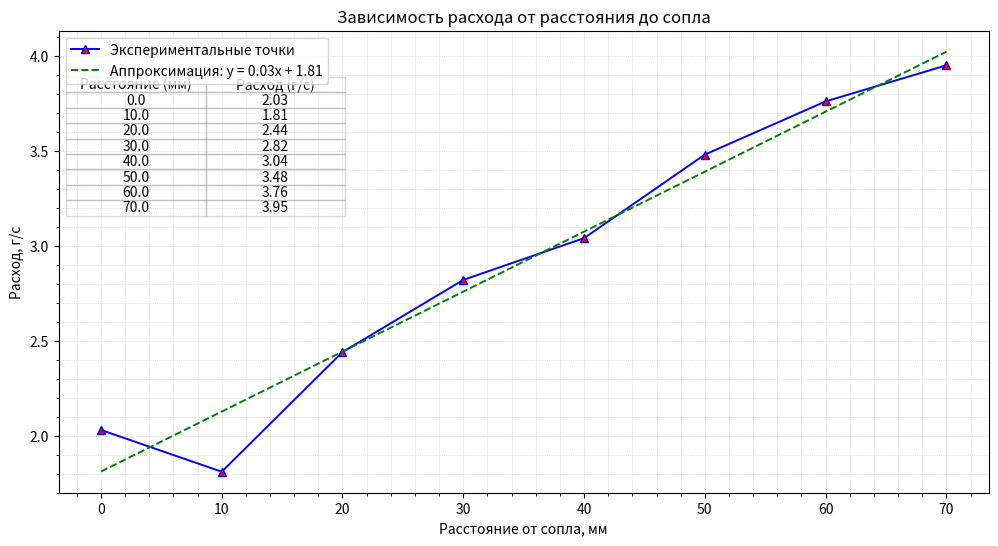

Source code (Python):
import matplotlib.pyplot as plt
import numpy as np

# Данные
расстояние = np.array([0, 10, 20, 30, 40, 50, 60, 70])
расход = np.array([2.03, 1.81, 2.44, 2.82, 3.04, 3.48, 3.76, 3.95])

# Аппроксимация методом наименьших квадратов
coefficients = np.polyfit(расстояние, расход, 1)  # Степень полинома 1 для прямой
approximation = np.polyval(coefficients, расстояние)  # Вычисление значений по аппроксимации

# Создание графика
fig, ax = plt.subplots(figsize=(12, 6))

# Исходные данные
ax.plot(расстояние, расход, marker='^', linestyle='-', markersize=6, markerfacecolor='red', color='blue', linewidth=1.4, label='Экспериментальные точки')

# Линия аппроксимации
ax.plot(расстояние, approximation, color='green', linestyle='--', linewidth=1.4, label=f'Аппроксимация: y = {coefficients[0]:.2f}x + {coefficients[1]:.2f}')

# Настройка графика
ax.set_xlabel('Расстояние от сопла, мм')
ax.set_ylabel('Расход, г/с')
ax.set_title('Зависимость расхода от расстояния до сопла')

ax.minorticks_on()
ax.grid(which='both', linestyle=':', linewidth=0.5, alpha=0.7)
ax.legend()

# Создание таблицы
data = np.column_stack((расстояние, расход))
table = ax.table(cellText=data, colLabels=['Расстояние (мм)', 'Расход (г/с)'], loc='upper left', cellLoc='center', bbox=[0.008, 0.6, 0.3, 0.3])

# Установка прозрачности границ ячеек
for cell in table._cells.values():
    cell.set_edgecolor('gray')
    cell.set_alpha(0.3)

plt.show()
